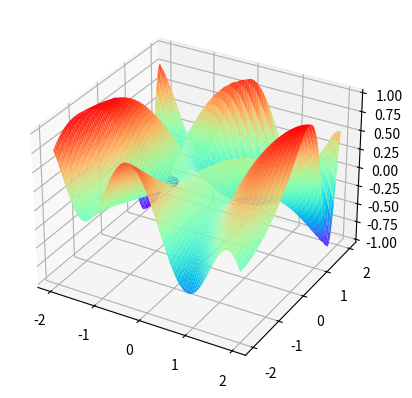

Recreate this plot in Python.
import matplotlib.pyplot as plt
import numpy as np
# Definir la funcion original
def f(x1, x2):
    return np.sin(1 / 2 * x1 ** 2 - 1 / 4 * x2 ** 2 + 3) * np.cos(2 * x1 + 1 - np.e ** x2)

# Funcion de gradiente (funcion derivada)
def gradient_x1(x1, x2):
        return 0.4 * (x1 + x2) - 0.3 * x2

def gradient_x2(x1, x2):
    return 0.4 * (x1 + x2) - 0.3 * x1

# Definir la tasa de aprendizaje
eta = 0.05

# Definir la lista de pistas de x1, x2, e y
x1_list = []
x2_list = []
y_list = []

#Definir la posicion inicial
# x1, x2 = np.random.rand(2) * 4 - 2
x1, x2 = -1.7, -0.3

for i in range(50):
    x1_list.append(x1)
    x2_list.append(x2)
    y_list.append(f(x1, x2))
    x1 = x1 - eta * gradient_x1(x1, x2)
    x2 = x2 - eta * gradient_x2(x1, x2)

# display(x1_list)
# display(x2_list)
# display(y_list)

X1 = np.arange(-2, 2, 0.01)
X2 = np.arange(-2, 2, 0.01)

X1, X2 = np.meshgrid(X1, X2)
Y = f(X1, X2)
fig = plt.figure()
ax = plt.subplot(111, projection="3d")
ax.plot_surface(X1, X2, Y, rstride=5, cstride=5, cmap= "rainbow")
ax.plot(x1_list, x2_list, y_list, "bo--")